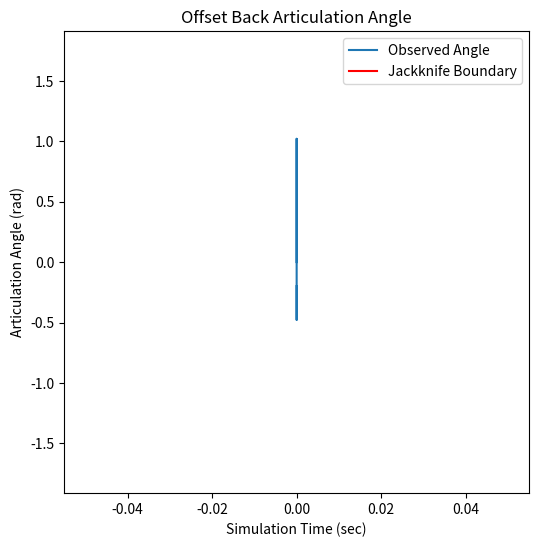

Here is the Python script that generated this plot:
#!/usr/bin/env python
import numpy as np
import matplotlib.pyplot as plt
from matplotlib import animation
import math
import time




# Notes
# We're currently setup just to hit the target yaw angle for the trailer
# This info is supposed to feed into the trailer doubles later




# --------------------------------------------------------
# ------------       Define Classes       ----------------
# --------------------------------------------------------
class tractor:
    def __init__(self, x, y, x_prev, y_prev, yaw, yaw_prev, length, width, vel):
        self.x = x
        self.y = y
        self.x_prev = x_prev
        self.y_prev = y_prev
        self.yaw = yaw
        self.yaw_prev = yaw_prev
        self.length = length
        self.width = width
        self.vel = vel
		
class trailer1:
    def __init__(self, x, y, x_prev, y_prev, yaw, yaw_prev, length, width, vel):
        self.x = x
        self.y = y
        self.x_prev = x_prev
        self.y_prev = y_prev
        self.yaw = yaw
        self.yaw_prev = yaw_prev
        self.length = length
        self.width = width
        self.vel = vel

class dolly:
    def __init__(self, x, y, x_prev, y_prev, yaw, yaw_prev, length, width, vel):
        self.x = x
        self.y = y
        self.x_prev = x_prev
        self.y_prev = y_prev
        self.yaw = yaw
        self.yaw_prev = yaw_prev
        self.length = length
        self.width = width
        self.vel = vel


class pid:
    def __init__(self, integ, deriv, error, error_prev):
        self.integ = integ
        self.deriv = deriv
        self.error = error
        self.error_prev = error_prev


class sm:
    def __init__(self, s_x, s_x_prev, sy, sy_prev, error_x1, error_x1_dot, error_y1, error_y1_dot, error_x2, error_x2_dot, error_y2, error_y2_dot, error_xd, error_xd_dot, error_yd, error_yd_dot):
        self.s_x = s_x
        self.s_x_prev = s_x_prev
        self.s_y = s_y
        self.s_y_prev = s_y_prev
        self.error_x1 = error_x1
        self.error_x1_dot = error_x1_dot
        self.error_y1 = error_y1
        self.error_y1_dot = error_y1_dot
        self.error_x2 = error_x2
        self.error_x2_dot = error_x2_dot
        self.error_y2 = error_y2
        self.error_y2_dot = error_y2_dot
        self.error_xd = error_xd
        self.error_xd_dot = error_xd_dot
        self.error_yd = error_yd
        self.error_yd_dot = error_yd_dot

class nn:
    def __init__(self, w):
        self.w1 = w
    def setup():
        nn.w = np.zeros((1,24))
        nn.prev_scen = 0

class ga:
    def __init__(self, weights, fitness, best_weights, second_weights, chrom, gen, alltime_fit, alltime_weight, numweights, numchrom):
        self.weights = weights
        self.fitness = fitness
        self.best_weights = best_weights
        self.second_weights = second_weights
        self.chrom = chrom
        self.gen = gen
        self.alltime_fit = alltime_fit
        self.alltime_weight = alltime_weight
        self.numweights = numweights
        self.numchrom = numchrom

    def setup():
        ga.numchrom = 10
        ga.fitness = np.zeros((ga.numchrom,1))
        ga.weights = np.zeros((ga.numchrom,ga.numweights))
        ga.best_weights = np.zeros((1,ga.numweights))
        ga.second_weights = np.zeros((1,ga.numweights))
        ga.gen = 0
        ga.alltime_fit = 0
        ga.alltime_weight = np.zeros((1,ga.numweights))

    def generate_weights():
        # Generate random weights
        if ga.gen == 0:
            ga.weights = np.random.normal(0, .02, (ga.numchrom, ga.numweights))
        else:
            for i in range(0, ga.numchrom):
                    ga.weights[i,:] = ga.best_weights + np.random.normal(0, .02, (1,ga.numweights))
                    for j in range(0,ga.numweights):
                        if ga.weights[i,j] > 1:
                            ga.weights[i,j] = 1
                        elif ga.weights[i,j] < -1:
                            ga.weights[i,j] = -1
    def crossover():
        # Crossover the weights
        ga.best_weights = (ga.best_weights + ga.second_weights)/2
        return()
    def fitness_calc():
        # Calculate the fitness
        ga.fitness[ga.chrom] = 1/(1 + np.abs(trailer1.x - 50-16.15) + (np.abs(tractor.yaw) + np.abs(trailer1.yaw)))
        return(ga.fitness[ga.chrom])
    def select():
        # Select the best weights
        cnt = np.zeros((ga.numchrom,1))
        for i in range(0,ga.numchrom):
            for j in range(0,ga.numchrom):
                if ga.fitness[i] > ga.fitness[j]:
                    cnt[i] = cnt[i] + 1
        for i in range(0,ga.numchrom):
            if cnt[i] == 8:
                ga.second_weights = ga.weights[i,:]
            elif cnt[i] == 9:
                ga.best_weights = ga.weights[i,:]
        return()

# --------------------------------------------------------
# ------------    Supporting Functions    ----------------
# --------------------------------------------------------

def rate_limit(delta, delta_prev, dt):
    # Currently limiting the steering command to 360 deg/s -- In line with rereax limiters at this speed
    if abs((abs(delta) - abs(delta_prev)))/dt >= 0.0628:
        if delta > delta_prev:
            delta = delta_prev + 0.0628
        else:
            delta = delta_prev - 0.0628
   
    return(delta)


# --------------------------------------------------------
# -----------------    Controllers    --------------------
# --------------------------------------------------------

def pid_controller(goal, dt):
    # PID Controller to Reach Desired Articulation Angle
    #P = -7
    #I = -3
    #D = -0.5
    P = -5
    I = 0
    D = 0
    
    # Define Errors
    pid.error = goal - (tractor.yaw - trailer1.yaw)
    pid.integ = pid.integ + pid.error * dt
    pid.deriv = (pid.error - pid.error_prev) / dt
    
    # Desired Steering Angle
    delta = pid.error * P + pid.integ * I + pid.deriv * D
    
    if delta < -0.52:
        delta = -0.52
    elif delta > 0.52:
        delta = 0.52

    pid.error_prev = pid.error
    return(delta)
    
    
def sm_controller(dt):
    # Controller Weights

    # Please use these weights
    #k1x, qx = 0.1, -0.20
    #k1y, qy = -0.4, -0.2
    
    # Good for offsetback
    #k1x, qx = 0.12, -0.1
    #k1y, qy = -0.2, -0.1

    #k1x, qx = ga.weights[ga.chrom, 0], ga.weights[ga.chrom, 1]
    #k1y, qy = ga.weights[ga.chrom, 2], ga.weights[ga.chrom, 3]  
    
    k1x, qx = 0.1, -0.20
    k1y, qy = -0.4, -0.4
    
    # Sliding surface - Lat Error
    sm.error_x = trailer1.x
    sm.error_x_dot = (trailer1.x-trailer1.x_prev)/dt
    sm.s_x = sm.error_x_dot + k1x*sm.error_x
    sm.s_dot_x = qy*(sm.s_x-sm.s_x_prev)/dt

    # Sliding surface - Trailer Angle
    sm.error_y = trailer1.yaw
    sm.error_y_dot = (trailer1.yaw-trailer1.yaw_prev)/dt
    sm.s_y = sm.error_y_dot + k1y*sm.error_y
    sm.s_dot_y = qy*(sm.s_y-sm.s_y_prev)/dt

    
    if sm.s_x < 0:
        sm.s_dot_x = qx
    else:
        sm.s_dot_x = -qx

    if sm.s_y < 0:
        sm.s_dot_y = qy
    else:
        sm.s_dot_y = -qy
    
    theta_x = -sm.s_x + -sm.s_dot_x
    theta_x = 0
    theta_y = -sm.s_y + -sm.s_dot_y
    theta = theta_x + theta_y
    sm.s_x_prev = sm.s_x
    sm.s_y_prev = sm.s_y

    # If close to zero error use a simpler control scheme
    if np.abs(tractor.x) < 0.1:
        theta = trailer1.yaw
        
    # Limit the articulation angle we can request
    if theta > 1.57:
        theta = 1.57
    elif theta < -1.57:
        theta = -1.57
        
        
    return(theta)


def nn_controller():
    nn.w = ga.weights[ga.chrom,:]

    #Complete
    #Best Alltime Fit:  0.22923277349510707
    #Weights:  [-0.16050434  0.18051051 -0.96533591  0.23874888  0.31570426 -1.
    #-0.52896247  0.75347422  0.43679287  0.73438701 -0.347128    0.66018496
    #-0.51024424  0.25566677  0.5669994  -0.64711265  0.94448799  0.49281207
    #-0.09850194  0.65096077  0.93635807  0.04509822 -0.46002495  0.72295723]
	
	# Neurons
    z1 = np.tanh((tractor.yaw-trailer1.yaw) * nn.w[0])
    z2 = np.tanh((trailer1.yaw - dolly.yaw) * nn.w[1])
    z3 = np.tanh((dolly.x) * nn.w[2])
    z4 = np.tanh((dolly.yaw) * nn.w[3])
    z5 = np.tanh(z1 * nn.w[4] + z2 * nn.w[5] + z3 * nn.w[6] + z4 * nn.w[7]) 
    z6 = np.tanh(z1 * nn.w[8] + z2 * nn.w[9] + z3 * nn.w[10] + z4 * nn.w[11]) 
    z7 = np.tanh(z1 * nn.w[12] + z2 * nn.w[13] + z3 * nn.w[14] + z4 * nn.w[15]) 
    z8 = np.tan(z5 * nn.w[16] + z6 * nn.w[17] + z7 * nn.w[18])
    z9 = np.tan(z5 * nn.w[19] + z6 * nn.w[20] + z7 * nn.w[21])
    z10 = np.tanh(z8*nn.w[22] + z9*nn.w[23])

    theta = z10*10
    if theta > 1.57:
        theta = 1.57
    elif theta < -1.57:
        theta = -1.57
	
    return(theta)


# --------------------------------------------------------
# -----------------  Kinematic Model  --------------------
# --------------------------------------------------------

def kin_model(delta, dt, vel):
    # Important to keep in mind x and y are flipped from normal

    # x - X error measured at kingpin (meters)
    # y - Y error measured at kingpin (meters)
    # psi_tract - Angle of tractor measured relative to y-axis (rad)
    # psi_trail - Angle of trailer measured relative to y-axis (rad)
    # delta - Steered wheel angle (rad)
    # dt - Time step (s)
    # vel = Tractor velocity (m/s)
    
    # Setup vehicle parameters
    L1c = 0         #meters
    #L_tract = 6     #meters
    #L_trail = 16.15 #meters
    #L_dolly = 2.6   #meters
    
    # Calculate articulation angles and apply limits
    art_angle = tractor.yaw - trailer1.yaw
    if art_angle > 1.57:
        art_angle = 1.57
        #trailer1.yaw = tractor.yaw - 1.57
    elif art_angle < -1.57:
        art_angle = -1.57
        #trailer1.yaw = tractor.yaw + 1.57

    # Calculate Velocities
    try:
        #trailer1.vel = -(np.abs((trailer1.x**2 - trailer1.x_prev**2)) + np.abs((trailer1.y**2 - trailer1.y_prev**2)))**0.5
        #dolly.vel = -(np.abs((dolly.x**2 - dolly.x_prev**2)) + np.abs((dolly.y**2 - dolly.y_prev**2)))**0.5
        trailer1.vel = -(np.abs((trailer1.x**2 + trailer1.y**2) - (trailer1.x_prev**2 + trailer1.y_prev**2)))**0.5
    except:
        trailer1.vel = 0
    
    # Kinematic model
    x_dot = vel*np.sin(tractor.yaw)
    y_dot = vel*np.cos(tractor.yaw)
    psi_tract_dot = vel*np.tan(delta) / tractor.length
    psi_trail1_dot = vel*np.sin(art_angle)/trailer1.length + vel*L1c*np.cos(art_angle)/(tractor.length*trailer1.length)*np.tan(delta)

    # Update Previous positions
    tractor.x_prev = tractor.x
    tractor.y_prev = tractor.y
    trailer1.x_prev = trailer1.x
    trailer1.y_prev = trailer1.y
    trailer1.yaw_prev = trailer1.yaw
    
    # Update Positions
    tractor.x = tractor.x + x_dot * dt
    tractor.y = tractor.y + y_dot * dt
    tractor.yaw = tractor.yaw + psi_tract_dot * dt

    trailer1.yaw = trailer1.yaw + psi_trail1_dot * dt
    trailer1.x = tractor.x - np.sin(trailer1.yaw)*(trailer1.length)
    trailer1.y = tractor.y - np.cos(trailer1.yaw)*(trailer1.length)
    art_angle = tractor.yaw - trailer1.yaw

    return()
    
    
    
# --------------------------------------------------------
# -----------------        Main       --------------------
# --------------------------------------------------------
# Setup Simulation
controller_choice = 'sm'
maneuver_choice = 'alley'
save2file = 0
sm.error_y1 = 0

tractor.width = 2.6
tractor.length = 6
trailer1.width = 2.6
trailer1.length = 16.15

if controller_choice == 'nn':
    ga.numweights = 24
else:
    ga.numweights = 4

if maneuver_choice == 'offset':
    # For offsetback
    dt = 0.1 #seconds
    sim_time = 100 #seconds
    steps_max = int(np.floor(sim_time / dt)) #iterations
    tractor.x = 5 # Error measured at kingpin (meters)
    tractor.y = 55 # Error measured at kingpin (meters)
    tractor.yaw = 0 # Error measured relative to y axis (rad)

    trailer1.x = tractor.x
    trailer1.y = 55 - trailer1.length
    trailer1.yaw = 0 # Error measured relative to y axis (rad)
    trailer1.yaw_prev = trailer1.yaw

    vel = -1 #m/s

    if controller_choice == 'nn':
        filename = 'nn_offset.csv'
    elif controller_choice == 'sm':
        filename = 'sm_offset.csv'
        
elif maneuver_choice == 'alley':
    # For alleypark
    dt = 0.1 #seconds
    sim_time = 180 #seconds
    steps_max = int(np.floor(sim_time / dt)) #iterations
    tractor.x = 20 # Error measured at kingpin (meters)
    tractor.y = 5 # Error measured at kingpin (meters)
    tractor.yaw = 3.14/2 # Error measured relative to y axis (rad)

    trailer1.x = tractor.x
    trailer1.y = tractor.y - trailer1.length
    trailer1.yaw = tractor.yaw # Error measured relative to y axis (rad)
    trailer1.yaw_prev = trailer1.yaw

    vel = -1 #m/s

    if controller_choice == 'nn':
        filename = 'nn_offset.csv'
    elif controller_choice == 'sm':
        filename = 'sm_offset.csv'

ga.setup()
nn.setup()

# Run through 10,000 generations
for gen in range(0, 1):
    ga.gen = gen + 1
    ga.generate_weights()
    fit_prev = 0
    fit = 0
    
    
    # Iterate through each chromosome
    for i in range(0, ga.numchrom):
        ga.chrom = i
    
        # Initialize variables
        delta = 0 # Steered wheel angle (rad)
        simtime = 0
        pid.integ = 0
        pid.deriv = 0
        pid.error = 0
        pid.error_prev = 0
        delta_prev = 0
        tractor.x_prev = tractor.x
        trailer1.x_prev = trailer1.x
        sm.s_x = 0
        sm.s_y = 0
        sm.s_x_prev = 0
        sm.s_y_prev = 0
        simulation_variables = np.zeros([steps_max, 8])
        nn.prev_scen = 0

        # Setup Goal Array
        goal_array = np.zeros([steps_max, 1])

        # Reset starting position
        if maneuver_choice == 'offset':
            # For offsetback
            dt = 0.1 #seconds
            steps_max = int(np.floor(sim_time / dt)) #iterations
            tractor.x = 5 # Error measured at kingpin (meters)
            tractor.y = 55 # Error measured at kingpin (meters)
            tractor.yaw = 0 # Error measured relative to y axis (rad)
            tractor.width = 2.6
            tractor.length = 6

            trailer1.x = tractor.x
            trailer1.y = 55 - 16.15
            trailer1.yaw = 0 # Error measured relative to y axis (rad)
            trailer1.yaw_prev = trailer1.yaw
            trailer1.width = 2.6
            trailer1.length = 16.15

            vel = -1 #m/s

        elif maneuver_choice == 'alley':
            # For alleypark
            dt = 0.1 #seconds
            steps_max = int(np.floor(sim_time / dt)) #iterations
            tractor.x = 50 # Error measured at kingpin (meters)
            tractor.y = 5 # Error measured at kingpin (meters)
            tractor.yaw = 3.14/2 # Error measured relative to y axis (rad)
            tractor.width = 2.6
            tractor.length = 6

            trailer1.x = tractor.x
            trailer1.y = tractor.y - trailer1.length
            trailer1.yaw = tractor.yaw # Error measured relative to y axis (rad)
            trailer1.yaw_prev = trailer1.yaw
            trailer1.width = 2.6
            trailer1.length = 16.15

            vel = -1 #m/s

            if controller_choice == 'nn':
                filename = 'nn_offset.csv'
            elif controller_choice == 'sm':
                filename = 'sm_offset.csv'
        
        
        # Run simulation
        for idx in range(0, steps_max):

            if controller_choice == 'nn':
                # Call NN Controller to get Steering Angle
                goal_array[idx] = nn_controller()
                delta = pid_controller(goal_array[idx], dt)
            else:
                # Call SM Controller to get Target Art. Angle
                goal_array[idx] = sm_controller(dt)
                
                # Call PID Controller to reach Target Art. Angle
                delta = pid_controller(goal_array[idx], dt)
            
            # Rate Limit Steering Command
            delta = rate_limit(delta, delta_prev, dt)
    
            # Iterate positions
            delta_prev = delta
            kin_model(delta, dt, vel)
            
            # Save data
            simulation_variables[idx,:] = np.array([tractor.x, tractor.y, trailer1.x, trailer1.y, tractor.yaw, trailer1.yaw, delta, simtime], dtype=object)

        # Calculate Fitness
        fit = ga.fitness_calc()
        if np.max(ga.fitness) > ga.alltime_fit:
            ga.alltime_fit = np.max(ga.fitness)
            ga.alltime_weight = ga.weights[ga.chrom,:]
            simulation_variables_best = simulation_variables
            best_gen = ga.gen
        fit_prev = fit

    #if save2file == 1:
    #    np.savetxt(f,[np.max(ga.fitness)],delimiter=",",fmt="%f")
    #time = time + dt

    ga.select()
    #ga.crossover()

    # Create the animation    
    if ga.gen % 10 == 0:
        print('Generation: ', ga.gen)
        print('Best Fit: ', np.max(ga.fitness))
        #print('Weights: ', ga.best_weights)
        print('  ')

print('Complete')
print('Best Alltime Fit: ', ga.alltime_fit)
print('Best Generation: ', best_gen)
print('Weights: ', ga.alltime_weight)

# Display results 
## Create Plot
fig, ax = plt.subplots(1, 1, figsize=(6,6))

## Define steps required for animation
def animate(i):
    ax.cla()
    trail_pat = plt.Rectangle(xy=(simulation_variables_best[0,2] - 1*math.cos(simulation_variables_best[0,5]), simulation_variables_best[0,3] + 1*math.sin(simulation_variables_best[0,5])), height=trailer1.length, width=trailer1.width, angle=simulation_variables_best[0,5],color='r')
    trail_pat.rotation_point='center'
    trail_pat.angle = simulation_variables_best[0,5] * -180/3.14
    tract_pat = plt.Rectangle(xy=(simulation_variables_best[0,0] - 1*math.cos(simulation_variables_best[0,4]), simulation_variables_best[0,1] + 1*math.sin(simulation_variables_best[0,4])), width=tractor.width, height=tractor.length, angle = simulation_variables_best[0,4], color='k')
    tract_pat.rotation_point='center'
    tract_pat.angle = simulation_variables_best[0,4] * -180/3.14
    ax.add_patch(trail_pat)
    ax.add_patch(tract_pat)
    
    trail_pat = plt.Rectangle(xy=(simulation_variables_best[i,2] - 1*math.cos(simulation_variables_best[i,5]), simulation_variables_best[i,3] + 1*math.sin(simulation_variables_best[i,5])), height=trailer1.length, width=trailer1.width, angle=simulation_variables_best[i,5],color='r')
    trail_pat.rotation_point='center'
    trail_pat.angle = simulation_variables_best[i,5] * -180/3.14
    tract_pat = plt.Rectangle(xy=(simulation_variables_best[i,0] - 1*math.cos(simulation_variables_best[i,4]), simulation_variables_best[i,1] + 1*math.sin(simulation_variables_best[i,4])), width=tractor.width, height=tractor.length, angle = simulation_variables_best[i,4], color='k')
    tract_pat.rotation_point='center'
    tract_pat.angle = simulation_variables_best[i,4] * -180/3.14
    goal_pat = plt.Rectangle(xy=(-1.8, -12), width = 3.6, height = 12, color='g')
    ax.add_patch(goal_pat)
    ax.add_patch(trail_pat)
    ax.add_patch(tract_pat)
    plt.plot(simulation_variables_best[:i,2], simulation_variables_best[:i,3], color='r')
    plt.plot(simulation_variables_best[:i,0], simulation_variables_best[:i,1], color='k')
    ax.set_xlim([-70, 70])
    ax.set_ylim([-70, 70])
anim = animation.FuncAnimation(fig, animate, frames=steps_max, interval=1, blit=False)
#plt.xlim([-70,70])
#plt.ylim([-10,70])
plt.plot(simulation_variables_best[:,7], simulation_variables_best[:,4]-simulation_variables_best[:,5],label="Observed Angle")
plt.plot(simulation_variables_best[:,7], simulation_variables_best[:,7]-simulation_variables_best[:,7]+1.74,'r',label="Jackknife Boundary")
plt.plot(simulation_variables_best[:,7], simulation_variables_best[:,7]-simulation_variables_best[:,7]-1.74,'r')
plt.title('Offset Back Articulation Angle')
plt.xlabel('Simulation Time (sec)')
plt.ylabel('Articulation Angle (rad)')
plt.legend(loc="upper right")
plt.show()